pico-8 play session: hold ← + tap ❎

[t = 1 s] hold ← ~1s, tap ❎ ~2×
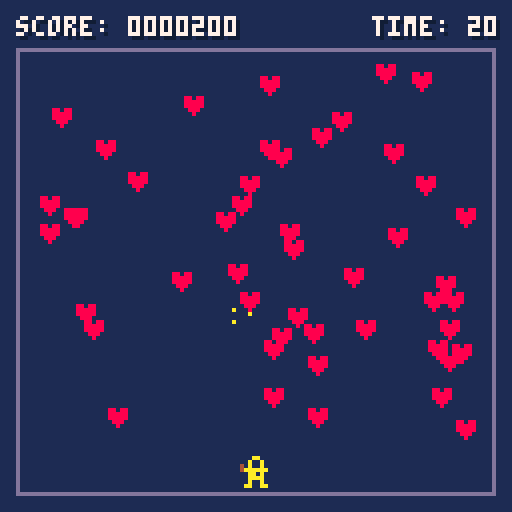
[t = 2 s] hold ← ~2s, tap ❎ ~4×
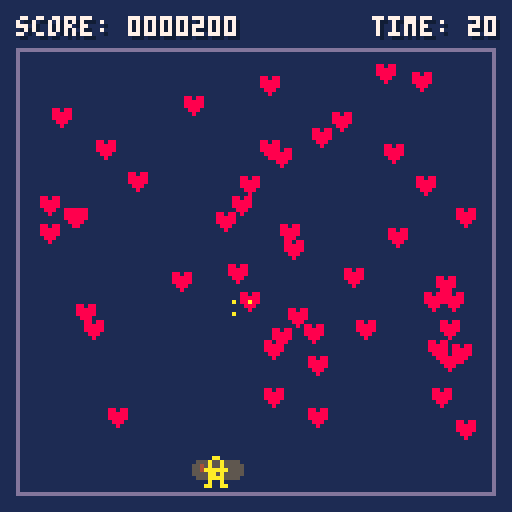
[t = 6 s] hold ← ~6s, tap ❎ ~10×
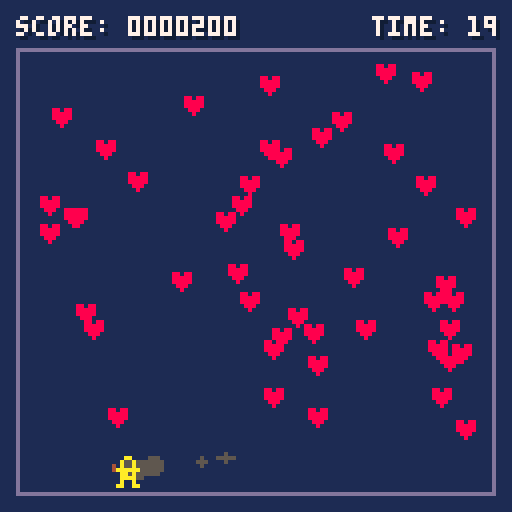
[t = 8 s] hold ← ~8s, tap ❎ ~14×
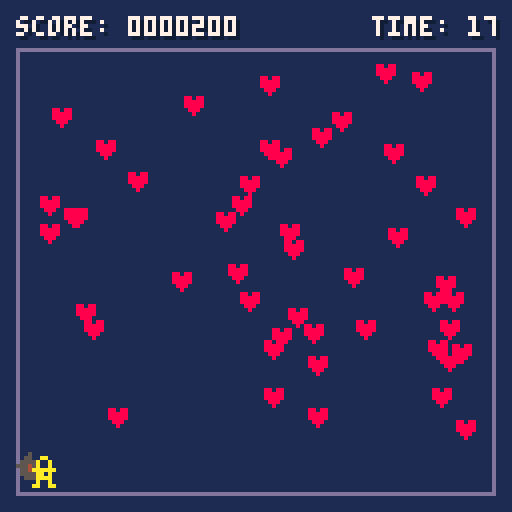

pico-8 cartridge
version 41
__lua__
-- heartshooter
-- by malltshik

--[[
this card is a fork of kevin's game with some adjustments
https://github.com/kevinthompson/object-oriented-pico-8
--]]

-- config
time_limit=20
heart_count=50

-- globals
score=0
timer=0

-- game loop
function _init()
	scene:load(title_scene)
end

function _update()
	scene.current:update()
end

function _draw()
	-- background
	cls(1)
	rect(4,12,123,123,13)

	-- scene
	scene.current:draw()

	-- ui
	prints("score: "..pad(score.."00",7),4,4,7)
	prints("time: "..pad(ceil(timer/30),2),93,4,7)
end

-->8
-- utilities
global=_ENV
noop=function()end

-- palette
poke(0x5f2e,1)
pal(0,129,1)

-- font
poke4(0x5600,unpack(split"0x9.0908,0x.0100,0x1100,0x4620.2100,0x4110.1674,0x7774.7711,0,0x111.7700,0x.0001,0x14.0740,0x1700.0700,0x715.1000,0x.0004,0x110.0010,0x1101.0010,0x105.0011,0,0,0,0,0,0,0,0,0,0,0,0,0,0,0,0,0x3f3f.3f3f,0x3f3f.3f3f,0x3f3f.3f00,0x3f.3f3f,0x333f.3f00,0x3f.3f33,0xc33.3300,0x33.330c,0x33.3300,0x33.3300,0x3333.3300,0x33.3333,0xfffc.f0c0,0xc0f0.fcff,0xff3f.0f03,0x30f.3fff,0x303.0f0f,0,0,0x7878.6060,0x3c7e.e7c3,0x187e.187e,0xc00,0x.000c,0,0x607.0303,0,0xf0f.0f0f,0x1b1b.1b1b,0,0x1f1b.1f0e,0x.000e,0,0,0x1e3f.3f3f,0xc0c.001e,0x1b1b.1b1b,0,0x66ff.ff66,0x66ff.ff66,0x3f13.7f7e,0x3f7f.647e,0x3873.e7c6,0x63e7.ce1c,0x3f33.3f1e,0x3e7f.e3fe,0x307.0606,0,0x60e.3c38,0x383c.0e06,0x3038.1e0e,0xe1e.3830,0xe1f.1b00,0x.1b1f,0x3f0c.0c00,0xc.0c3f,0,0x307.0606,0x3f00,0x.003f,0,0x303,0x60e.0c0c,0x303.0706,0x6b63.7f3e,0x3e7f.636b,0x181f.1f18,0x7f7f.1818,0x7e60.7f3f,0x7f7f.033f,0x7c60.7f3f,0x3f7f.603c,0x676e.7c78,0x6060.7f7f,0x3f03.7f7f,0x3f7f.607f,0x3f03.7f7e,0x3e7f.637f,0x3870.7f7f,0x307.0e1c,0x3e63.7f3e,0x3e7f.637f,0x7f63.7f3e,0x3f7f.607e,0x.0303,0x303,0x.0606,0x307.0606,0x1f7c.f0c0,0xc0f0.7c1f,0xff.ff00,0xff.ff00,0xf83e.0f03,0x30f.3ef8,0x7c60.7f3f,0xc0c.003c,0xfbdb.ff7e,0xfeff.03fb,0x7e60.7e3e,0x7e7f.637f,0x3f03.0303,0x3f7f.637f,0x637f.3e00,0x3e7f.6303,0x7e60.6060,0x7e7f.637f,0x7f63.7f3e,0x7e7f.037f,0x1f66.7e3c,0x606.061f,0x3f33.7f7e,0x1f3f.381e,0x3f03.0303,0x6363.637f,0x300.0303,0x607.0303,0x3000.3030,0x1e3f.3330,0x3b33.0303,0x333b.1f1f,0x303.0303,0x607.0303,0xffff.6600,0xc3c3.c3db,0x7f3f.0300,0x6363.6363,0x637f.3e00,0x3e7f.6363,0x637f.3f00,0x303.3f7f,0x637f.7e00,0x6060.7e7f,0x3f1f.0300,0x303.0333,0x77f.7e00,0x3f7f.703e,0x3f3f.0606,0x3c3e.0606,0x6363.6300,0x3e7f.6363,0x3f33.3300,0xc0c.1e1e,0xc3c3.c300,0x66ff.ffdb,0x3e77.6300,0x6377.3e1c,0x7f63.6300,0x3f7f.607e,0x387f.7f00,0x7f7f.0e1c,0x606.3e3e,0x3e3e.0606,0x607.0303,0xc0c.0e06,0x3030.3e3e,0x3e3e.3030,0x333f.1e0c,0,0,0xffff,0x607.0303,0,0x7f63.7f3e,0x6363.637f,0x3f63.7f3f,0x3f7f.637f,0x363.7f3e,0x3e7f.6303,0x6363.7f3f,0x3f7f.6363,0x3f03.7f7f,0x7f7f.033f,0x3f03.7f7f,0x303.033f,0x7b03.7f7e,0x3e7f.637b,0x7f63.6363,0x6363.637f,0x1818.ffff,0xffff.1818,0x3030.7e7e,0x1e3f.3330,0x1f3b.7363,0x6373.3b1f,0x303.0303,0x7f7f.0303,0xffff.6666,0xc3c3.dbdb,0xdfcf.c7c3,0xc3e3.f3fb,0x6363.7f3e,0x3e7f.6363,0x6363.7f3f,0x303.3f7f,0x6363.7f3e,0xfeff.7363,0x6363.7f3f,0x6373.3f7f,0x3f03.7f7e,0x3f7f.607e,0x1818.ffff,0x1818.1818,0x6363.6363,0x3e7f.6363,0x66e7.c3c3,0x183c.3c7e,0xdbdb.c3c3,0x6666.ffff,0x3c7e.e7c3,0xc3e7.7e3c,0x7ee7.c3c3,0x1818.183c,0x3870.7f7f,0x7f7f.0e1c,0xe0c.3c38,0x383c.0c0e,0x606.0606,0x606.0606,0x3818.1e0e,0xe1e.1838,0x73fb.dfce,0,0x1f1b.1f1f,0x.001f,0xffff.ffff,0xffff.ffff,0xcccc.3333,0xcccc.3333,0x99ff.ffc3,0x7ec3.e7ff,0xc3c3.ff7e,0x7eff.e7e7,0x3030.0303,0x3030.0303,0xfcfc.0c0c,0x3030.3f3f,0x4f4f.3e00,0x3e7f.7f7f,0x7f7f.3600,0x81c.3e7f,0xe7ff.ff7e,0x7eff.ffe7,0x7f1c.1c00,0x363e.1c7f,0xff7e.3c18,0x6666.7eff,0xc3cf.ff7e,0x7eff.cfc3,0x9999.ff7e,0x7ec3.81ff,0x1818.7838,0xe1f.1f1e,0x99c3.ff7e,0x7eff.c399,0x3f1e.0c00,0xc.1e3f,0x3300,0x.0033,0xc3f3.ff7e,0x7eff.f3c3,0x7f1c.0800,0x6377.3e7f,0x1e3f.3f00,0x3f3f.1e0c,0xe7e7.ff7e,0x7eff.c3c3,0x40e.1f1b,0x2070.f8d8,0xeec7.8301,0x10.387c,0xe799.997e,0x7e99.99e7,0x.ffff,0x.ffff,0x3333.3333,0x3333.3333,0,0,0,0,0,0,0,0,0,0,0,0,0,0,0,0,0,0,0,0,0,0,0,0,0,0,0,0,0,0,0,0,0,0,0,0,0,0,0,0,0,0,0,0,0x99ff.8100,0x7ec3.81ff,0xbdff.8100,0x7ec3.bdff,0x99ff.8100,0x7ec3.e7ff,0x9999.ff81,0x7ec3.81ff,0x99bd.ff81,0x7ec3.81ff,0x497f.4100,0x3e63.417f,0,0,0,0,0,0,0,0,0,0,0,0,0,0,0,0,0,0,0,0,0x99ff.7e00,0x7ec3.81ff,0x99ff.7e00,0x7ec3.bdff,0x99ff.7e00,0x7eff.81ff,0x99bd.ff7e,0x7ec3.81ff,0x99db.ff7e,0x7ec3.81ff,0x497f.3e00,0x3e63.417f,0,0,0,0,0,0,0,0,0,0,0,0,0,0,0,0,0,0,0,0,0x4058.1840,0x545c.5d7e,0x4018.5800,0x141c.5d7e,0x4058.5840,0x145c.5dfe,0x4058.5800,0x141c.5dfe,0x7777.3e00,0x3e77.6341,0x6377.3e00,0x3e77.7741,0x6777.3e00,0x3e77.6741,0x7377.3e00,0x3e77.7341,0x6b5d.3e00,0x3e5d.6b77,0x7f7f.3e00,0x3e7f.7f77,0x637f.3e00,0x3e7f.6349,0xffff,0xffff,0xcccc.cccc,0xcccc.cccc,0,0,0,0,0,0,0x6f3e.1c00,0x1c3e.7f7f"))

-- print title
function print_title(str,y,clr)
	poke(0x5f58,0x81)
	local x=64-(#str*8)/2
	print(str,x,y+2,13)
	print(str,x,y,clr)
	poke(0x5f58,0x01)
end

-- print centered
function printc(str,y,clr)
	local x=64-(#str*4)/2
	print(str,x,y,clr)
end

-- print shadow
function prints(str,x,y,clr)
	print(str,x+1,y+1,0)
	print(str,x,y,clr)
end

-- left pad
function pad(str,len,char)
	str=tostr(str)
	char=char or "0"
	if (#str==len) return str
	return char..pad(str, len-1)
end

-->8
-- class

class=setmetatable({
	extend=function(self,tbl)
		tbl=tbl or {}
		tbl.__index=tbl
		return setmetatable(tbl,{
			__index=self,
			__call=function(self,...)
				return self:new(...)
			end
		})
	end,

	new=function(self,tbl)
		tbl=setmetatable(tbl or {},self)
		tbl:init()
		return tbl
	end,

	init=noop,
},{ __index=_ENV })
-->8
-- scenes

scene=class:extend({
	current=nil,

	update=noop,
	draw=noop,

	destroy=function(_ENV)
		entity:each("destroy")
	end,

	load=function(_ENV,scn)
		if current != scn then
			if (current) current:destroy()
			current=scn()
		end
	end
})

title_scene=scene:extend({
	init=function(_ENV)
		frame=0
		title_heart=heart({
			x=11,
			y=30
		})
	end,

	update=function(_ENV)
		entity:each("update")
	
		if btnp(❎) then
			scene:load(game_scene)
		end
		
		-- spawn spark each 4/10 sec
		if (t()*10)\1%4==0 then
			title_heart:create_spark()
		end
	end,

	draw=function()
		-- draw entities
		entity:each("draw")
		
		-- title
		print_title("heartshooter",32,7)
		
		-- instructions
		printc("shoot all the hearts",60,6)
		printc("before time runs out!",68,6)
		
		-- prompt
		printc("❎ start game",96,7)
	end,
})

game_scene=scene:extend({
	init=function(_ENV)
		global.score=0
		global.timer=time_limit*30

		-- spawn player
		player=person()

		-- spawn hearts
		while #heart.pool<heart_count do
			local obj=heart({
				x=8+rnd(107),
				y=16+rnd(90)
			})
			
			-- destroy if colliding
			obj:detect(player,function()
				obj:destroy()
			end)
		end
	end,

	update=function(_ENV)
		entity:each("update")

		-- detect heart pickup
		heart:each("detect",player,function(obj)
			sfx(0)
			obj:destroy()
			global.score+=1

			for i=1,3 do
				obj:create_spark()
			end
		end)

		-- check win state
		if #heart.pool==0 then
			scene:load(win_scene)
		end

		-- check game over state
		if timer==0 then
			scene:load(lose_scene)
		end

		global.timer=max(0,timer-1)
	end,

	draw=function(_ENV)
		add(entity.pool,del(entity.pool,player))
		entity:each("draw")
	end,
})

win_scene=scene:extend({
	init=function(_ENV)
		sfx(1)
	end,

	update=function(_ENV)
		if btnp(❎) then
			scene:load(game_scene)
		end
	end,

	draw=function(_ENV)
		print_title("you win!",32,7)
		printc("❎ play again",96,7)
	end
})

lose_scene=scene:extend({
	init=function(_ENV)
		sfx(2)
	end,
	
	update=function(_ENV)
		if btnp(❎) then
			scene:load(game_scene)
		end
	end,

	draw=function(_ENV)
		print_title("times up!",32,7)
		printc("❎ play again",96,7)
	end
})
-->8
-- entities

entity=class:extend({
	-- class
	pool={},
	
	extend=function(_ENV,tbl)
		tbl=class.extend(_ENV,tbl)
		return tbl
	end,

	each=function(_ENV,method,...)
		for e in all(pool) do
			if (e[method]) e[method](e,...)
		end
	end,
	
	-- instance
	x=0,
	y=0,

	w=8,
	h=8,

	init=function(_ENV)
		add(entity.pool,_ENV)
		if pool != entity.pool then
			add(pool,_ENV)
		end
	end,

	detect=function(_ENV,other,callback)
		if collide(_ENV,other) then
			callback(_ENV)
		end
	end,

	collide=function(_ENV,other)
		return x<other.x+other.w and
			x+w>other.x and
			y<other.y+other.h and
			h+y>other.y
	end,

	destroy=function(_ENV)
		del(entity.pool,_ENV)
		if pool != entity.pool then
			del(pool,_ENV)
		end
	end
})

-- person
person=entity:extend({
	x=60,
	y=114,
	w=7,
	h=5,

	dx=0,
	dy=0,

	speed=2,

	update=function(_ENV)
		dx,dy=0,0

		-- if (btn(⬆️)) dy-=1
		-- if (btn(⬇️)) dy+=1
		if (btn(⬅️)) dx-=speed
		if (btn(➡️)) dx+=speed

		if dx != 0 or dy != 0 then
			-- normalize movement
			-- local a=atan2(dx,dy)
			-- x+=cos(a)
			-- y+=sin(a)
			x+=dx

			-- spawn dust each 3/10 sec
			if (t()*10)\1%3==0 then
				dust({
					x=x+rnd(3),
					y=y+4,
					frames=18+rnd(4),
				})
			end
		end
		
		-- restrict movement
		x=mid(7,x,114)
		y=mid(15,y,116)

		-- shooting
		if (btnp(🅾️)) then
			sfx(3)
			bullet({x=x, y=y, heart=heart})
			spark({x=x, y=y+1, frames=3})
		end
		
	end,

	draw=function(_ENV)
		spr(1, x, y)	
	end,
})

-- bullet
bullet = entity:extend({
	w=2,
	h=2,
	speed=3,
	heart={},

	update=function(_ENV)
		y-=speed
		if (y < 15) destroy(_ENV)
		heart:each("detect", _ENV, function(obj)
			sfx(0)
			obj:destroy()
			destroy(_ENV)
			global.score+=1

			for i=1,3 do
				obj:create_spark()
			end
		end)
	end,

	draw=function(_ENV)
		spr(2, x, y)
	end,	

})

-- heart
heart=entity:extend({
	w=5,
	h=5,
	pool={},

	draw=function(_ENV)
		print("♥",x,y,8)
	end,

	create_spark=function(_ENV)
		spark({
			x=x-2+rnd(9),
			y=y-2+rnd(4),
			frames=4+rnd(4),
		})
	end
})

-- particle
particle=entity:extend({
	frame=0,
	frames=10,
	rad=1,
	clr=5,
	sx=0,
	sy=0,
	
	update=function(_ENV)
		x+=sx
		y+=sy
		frame+=1
		
		if frame>=frames then
			destroy(_ENV)
		end
	end,

	draw=function(_ENV)
		local r=(1-frame/frames)*rad
		circfill(x,y,r,clr)
	end
})

dust=particle:extend({
	rad=3,
	sy=-.25
})

spark=particle:extend({
	clr=10,
	sy=-.5,
})
__gfx__
00000000000aa0000000000000000000000000000000000000000000000000000000000000000000000000000000000000000000000000000000000000000000
0000000000a00a000000000000000000000000000000000000000000000000000000000000000000000000000000000000000000000000000000000000000000
0070070040a00a000000000000000000000000000000000000000000000000000000000000000000000000000000000000000000000000000000000000000000
000770004aaaaaa09000000000000000000000000000000000000000000000000000000000000000000000000000000000000000000000000000000000000000
0007700000aa0a009000000000000000000000000000000000000000000000000000000000000000000000000000000000000000000000000000000000000000
0070070000aaaa000000000000000000000000000000000000000000000000000000000000000000000000000000000000000000000000000000000000000000
0000000000a00a000000000000000000000000000000000000000000000000000000000000000000000000000000000000000000000000000000000000000000
000000000aa00aa00000000000000000000000000000000000000000000000000000000000000000000000000000000000000000000000000000000000000000
